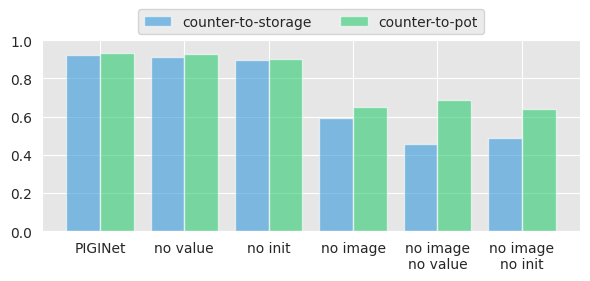

Python code for this plot: (Note: this script raises an exception after producing the figure.)
import numpy as np
import matplotlib.pyplot as plt
import seaborn as sns
sns.set_style("darkgrid", {"axes.facecolor": ".9"})
from matplotlib import rc
rc('font', **{'family':'serif', 'serif':['Times']})

PAPER_VERSION = True

tasks = ['counter-to-storage', 'counter-to-pot']  ## , 'pot-to-storage'
X = ['PIGINet', 'no value', 'no init', 'no image', 'no image\nno value', 'no image\nno init']
vals = [
    [0.9212,    0.9116, 0.8944,     0.5922,     0.4575, 0.4882],
    [0.934,     0.9255, 0.9028,     0.6494,     0.6872, 0.6391],
    # [0.8682,    0.86,   0,          0.674,      0,      0],
]

colors = ['#3498db', '#2ecc71']  ## , '#e74c3c'

figsize = (6, 4) if not PAPER_VERSION else (6, 3)
fig = plt.figure(figsize=figsize)
if not PAPER_VERSION:
    plt.title('Ablation studies on classification accuracy', fontsize=16, pad=35)
else:
    plt.title(' ', fontsize=16, pad=5)
# plt.axis('off')


width = 0.8
n = len(vals)
_X = np.arange(len(X))
for i in range(n):
    plt.bar(_X - width / 2. + i / float(n) * width, vals[i],
            width=width / float(n), align="edge", color=colors[i], alpha=0.6)
plt.xticks(_X, X)
plt.ylim([0, 1.0])
plt.legend(tasks, ncol=3, loc='upper center', bbox_to_anchor=(0.5, 1.2))
plt.tight_layout()

if PAPER_VERSION:
    plt.savefig('/home/yang/ablations.pdf', bbox_inches='tight')
else:
    plt.show()
